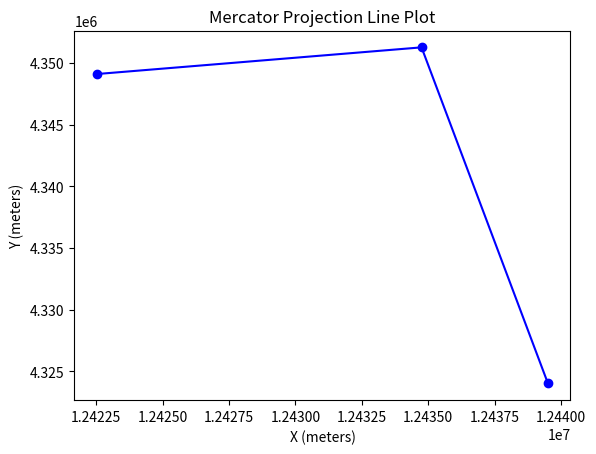

The matplotlib source for this figure:
import math
import matplotlib.pyplot as plt

# 地球半径（以米为单位，WGS 84标准）
R = 6378137

# 将经纬度（以度为单位）转换为墨卡托投影直角坐标
def latlon_to_mercator(longitude, latitude):
    # 将经纬度转换为弧度
    lon_rad = math.radians(longitude)
    lat_rad = math.radians(latitude)

    # 计算墨卡托投影的x和y坐标
    x = R * lon_rad
    y = R * math.log(math.tan(math.pi / 4 + lat_rad / 2))

    return x, y

# 经纬度数据
coordinates = [
    (111.7459444, 36.16991667),
    (111.7032222, 36.36719444),
    (111.5935, 36.35155556)
]

# 转换为墨卡托投影坐标
mercator_coordinates = [latlon_to_mercator(lon, lat) for lon, lat in coordinates]

# 分别提取X和Y坐标
x_values = [coord[0] for coord in mercator_coordinates]
y_values = [coord[1] for coord in mercator_coordinates]

# 清空当前绘图对象，防止多条线混在一起
plt.clf()

# 绘制折线图
plt.plot(x_values, y_values, marker='o', linestyle='-', color='b')

# 添加标题和标签
plt.title('Mercator Projection Line Plot')
plt.xlabel('X (meters)')
plt.ylabel('Y (meters)')

# 显示图像
plt.show()
